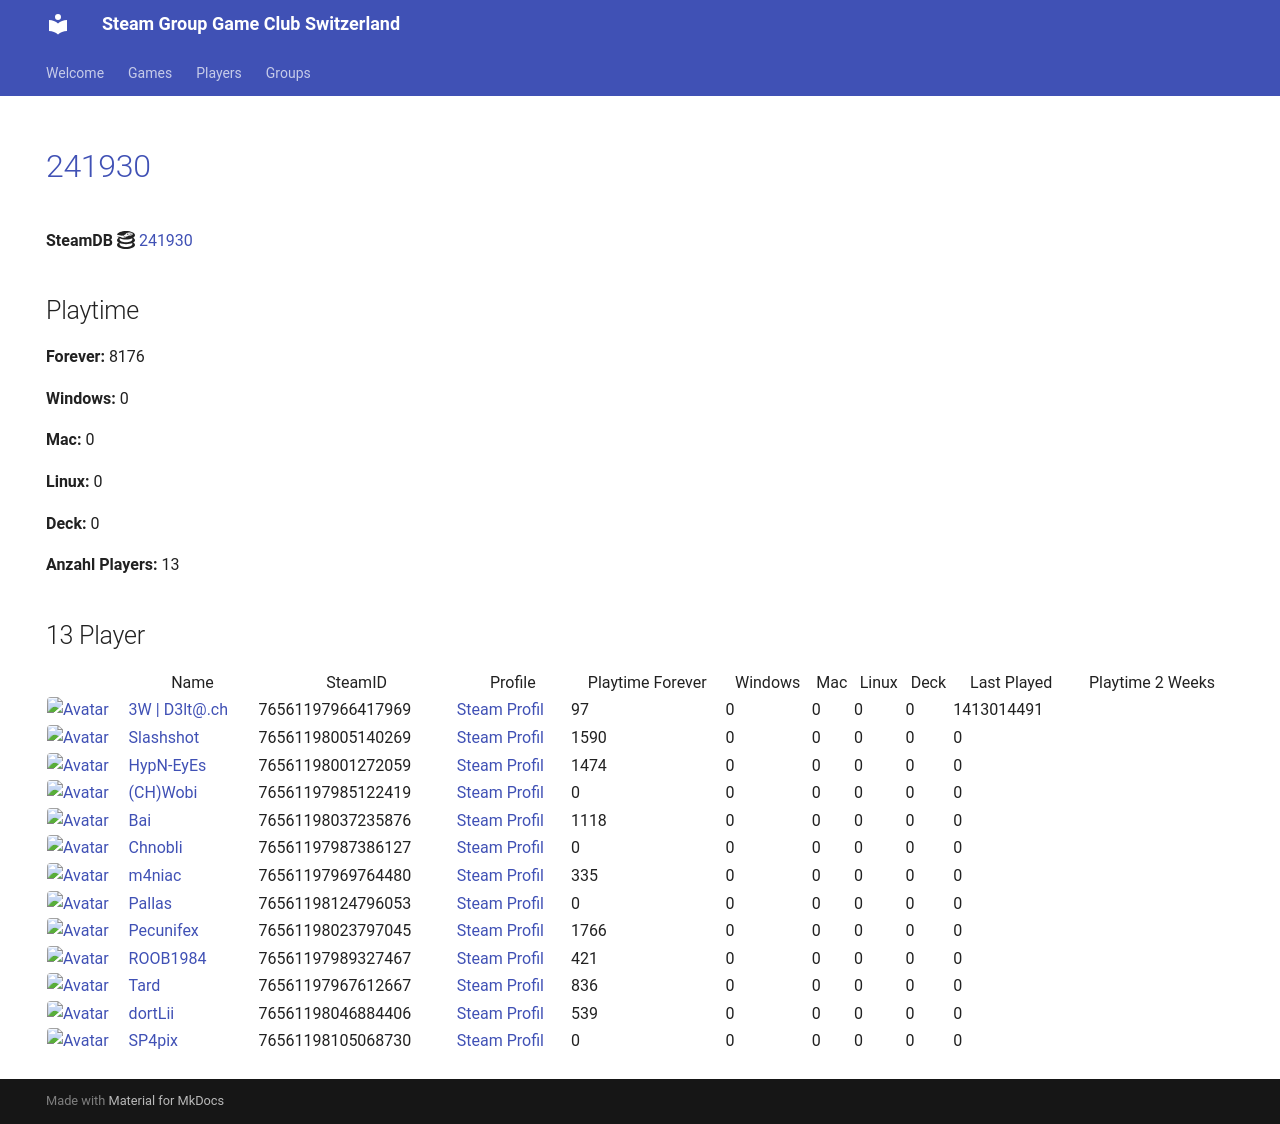

repository: Game-Club-Switzerland/steam.gameclub.ch · page: game/241930/index.html · generator: mkdocs

---
hide:
  - navigation
  - toc
---
# <a href="https://store.steampowered.com/app/241930">241930</a>

**SteamDB :simple-steamdb:** <a href="https://steamdb.info/app/241930">241930</a>

## Playtime

**Forever:** 9929

**Windows:** 0

**Mac:** 0

**Linux:** 0

**Deck:** 0

**Anzahl Players:** 13
## 13 Player

<table id="charts-table" class="display" style="width:100%">
            <thead>
                <tr>
                    <th></th>
                    <th>Name</th>
                    <th>SteamID</th>
                    <th>Profile</th>
                    <th>Playtime Forever</th>
                    <th>Windows</th>
                    <th>Mac</th>
                    <th>Linux</th>
                    <th>Deck</th>
                    <th>Last Played</th>
                    <th>Playtime 2 Weeks</th>
                </tr>
            </thead>
            <tbody>
        <tr>
<td><a href="/player/76561197966417969" target="_blank" title="3W | D3lt@.ch"><img src="https://avatars.steamstatic.com/363ea361fc7ff2a14a2a780a5e15e66cee03e434_full.jpg" alt="Avatar" style="width:48px;height:48px;border-radius:4px;"></a></td><td><a href="/player/76561197966417969" target="_blank" title="3W | D3lt@.ch">3W | D3lt@.ch</a></td><td>76561197966417969</td><td><a href="https://steamcommunity.com/id/3wd3lta/" target="_blank">Steam Profil</a></td><td>97</td><td>0</td><td>0</td><td>0</td><td>0</td><td>1413014491</td><td></td></tr>
<tr>
<td><a href="/player/76561197970585783" target="_blank" title="Jim doesn't feel like dancing."><img src="https://avatars.steamstatic.com/7815f1938354e9b2a63e079fd40874c826340230_full.jpg" alt="Avatar" style="width:48px;height:48px;border-radius:4px;"></a></td><td><a href="/player/76561197970585783" target="_blank" title="Jim doesn't feel like dancing.">Jim doesn't feel like dancing.</a></td><td>76561197970585783</td><td><a href="https://steamcommunity.com/profiles/76561197970585783/" target="_blank">Steam Profil</a></td><td>1753</td><td>0</td><td>0</td><td>0</td><td>0</td><td>0</td><td></td></tr>
<tr>
<td><a href="/player/76561198005140269" target="_blank" title="Slashshot"><img src="https://avatars.steamstatic.com/dcd2136652dc32498f221d8262950cef8c08e38a_full.jpg" alt="Avatar" style="width:48px;height:48px;border-radius:4px;"></a></td><td><a href="/player/76561198005140269" target="_blank" title="Slashshot">Slashshot</a></td><td>76561198005140269</td><td><a href="https://steamcommunity.com/id/Slashshot93/" target="_blank">Steam Profil</a></td><td>1590</td><td>0</td><td>0</td><td>0</td><td>0</td><td>0</td><td></td></tr>
<tr>
<td><a href="/player/76561198001272059" target="_blank" title="HypN-EyEs"><img src="https://avatars.steamstatic.com/18cf9e93edbe79213f24fd277a0c8fc05e9ec68f_full.jpg" alt="Avatar" style="width:48px;height:48px;border-radius:4px;"></a></td><td><a href="/player/76561198001272059" target="_blank" title="HypN-EyEs">HypN-EyEs</a></td><td>76561198001272059</td><td><a href="https://steamcommunity.com/id/HypN-EyEs/" target="_blank">Steam Profil</a></td><td>1474</td><td>0</td><td>0</td><td>0</td><td>0</td><td>0</td><td></td></tr>
<tr>
<td><a href="/player/76561198037235876" target="_blank" title="Bai"><img src="https://avatars.steamstatic.com/ff66d7ecdb46a2149b8a34f896885c36a533e130_full.jpg" alt="Avatar" style="width:48px;height:48px;border-radius:4px;"></a></td><td><a href="/player/76561198037235876" target="_blank" title="Bai">Bai</a></td><td>76561198037235876</td><td><a href="https://steamcommunity.com/profiles/76561198037235876/" target="_blank">Steam Profil</a></td><td>1118</td><td>0</td><td>0</td><td>0</td><td>0</td><td>0</td><td></td></tr>
<tr>
<td><a href="/player/76561197987386127" target="_blank" title="Chnobli"><img src="https://avatars.steamstatic.com/3141d19096a1e3bfb9163590d1aee7a277a408ee_full.jpg" alt="Avatar" style="width:48px;height:48px;border-radius:4px;"></a></td><td><a href="/player/76561197987386127" target="_blank" title="Chnobli">Chnobli</a></td><td>76561197987386127</td><td><a href="https://steamcommunity.com/profiles/76561197987386127/" target="_blank">Steam Profil</a></td><td>0</td><td>0</td><td>0</td><td>0</td><td>0</td><td>0</td><td></td></tr>
<tr>
<td><a href="/player/76561197985122419" target="_blank" title="(CH)Wobi"><img src="https://avatars.steamstatic.com/d54bb79ee87c2fb8393656d125a3ddd8eceb38ab_full.jpg" alt="Avatar" style="width:48px;height:48px;border-radius:4px;"></a></td><td><a href="/player/76561197985122419" target="_blank" title="(CH)Wobi">(CH)Wobi</a></td><td>76561197985122419</td><td><a href="https://steamcommunity.com/id/4wobi/" target="_blank">Steam Profil</a></td><td>0</td><td>0</td><td>0</td><td>0</td><td>0</td><td>0</td><td></td></tr>
<tr>
<td><a href="/player/76561198046884406" target="_blank" title="dortLii"><img src="https://avatars.steamstatic.com/590ad64cb45408ba7fbcff9c04381c55886614e0_full.jpg" alt="Avatar" style="width:48px;height:48px;border-radius:4px;"></a></td><td><a href="/player/76561198046884406" target="_blank" title="dortLii">dortLii</a></td><td>76561198046884406</td><td><a href="https://steamcommunity.com/profiles/76561198046884406/" target="_blank">Steam Profil</a></td><td>539</td><td>0</td><td>0</td><td>0</td><td>0</td><td>0</td><td></td></tr>
<tr>
<td><a href="/player/76561197969764480" target="_blank" title="m4niac"><img src="https://avatars.steamstatic.com/7d4a07b7909b83ce6e61db85a98ab4e315c3e6b2_full.jpg" alt="Avatar" style="width:48px;height:48px;border-radius:4px;"></a></td><td><a href="/player/76561197969764480" target="_blank" title="m4niac">m4niac</a></td><td>76561197969764480</td><td><a href="https://steamcommunity.com/profiles/76561197969764480/" target="_blank">Steam Profil</a></td><td>335</td><td>0</td><td>0</td><td>0</td><td>0</td><td>0</td><td></td></tr>
<tr>
<td><a href="/player/76561198124796053" target="_blank" title="Pallas"><img src="https://avatars.steamstatic.com/4630dfff0852bfa9ba5d90058491e1b218af8dd6_full.jpg" alt="Avatar" style="width:48px;height:48px;border-radius:4px;"></a></td><td><a href="/player/76561198124796053" target="_blank" title="Pallas">Pallas</a></td><td>76561198124796053</td><td><a href="https://steamcommunity.com/profiles/76561198124796053/" target="_blank">Steam Profil</a></td><td>0</td><td>0</td><td>0</td><td>0</td><td>0</td><td>0</td><td></td></tr>
<tr>
<td><a href="/player/76561198023797045" target="_blank" title="Pecunifex"><img src="https://avatars.steamstatic.com/e0d1bc9b6c9f8586c23338164259a9fa1567b842_full.jpg" alt="Avatar" style="width:48px;height:48px;border-radius:4px;"></a></td><td><a href="/player/76561198023797045" target="_blank" title="Pecunifex">Pecunifex</a></td><td>76561198023797045</td><td><a href="https://steamcommunity.com/id/Pecunifex/" target="_blank">Steam Profil</a></td><td>1766</td><td>0</td><td>0</td><td>0</td><td>0</td><td>0</td><td></td></tr>
<tr>
<td><a href="/player/76561197989327467" target="_blank" title="ROOB1984"><img src="https://avatars.steamstatic.com/f435dd79466196cdb7b9e6b507dcdfac7d39657e_full.jpg" alt="Avatar" style="width:48px;height:48px;border-radius:4px;"></a></td><td><a href="/player/76561197989327467" target="_blank" title="ROOB1984">ROOB1984</a></td><td>76561197989327467</td><td><a href="https://steamcommunity.com/profiles/76561197989327467/" target="_blank">Steam Profil</a></td><td>421</td><td>0</td><td>0</td><td>0</td><td>0</td><td>0</td><td></td></tr>
<tr>
<td><a href="/player/76561197967612667" target="_blank" title="Tard"><img src="https://avatars.steamstatic.com/2638a64954803952a51ac873b090da8f2359cf1f_full.jpg" alt="Avatar" style="width:48px;height:48px;border-radius:4px;"></a></td><td><a href="/player/76561197967612667" target="_blank" title="Tard">Tard</a></td><td>76561197967612667</td><td><a href="https://steamcommunity.com/profiles/76561197967612667/" target="_blank">Steam Profil</a></td><td>836</td><td>0</td><td>0</td><td>0</td><td>0</td><td>0</td><td></td></tr>
</tbody>
</table>
